Run: headless pygame with SDL's dummy video driver; simulated clock (each Clock.tick advances the game by its frame time, no real sleeping); random seed 0; keys injected as events and as key.get_pressed() state; mouse plan: one left click at the window centre at the start of phase 2, then a move to the lower-right quarter at the start of phase 3.
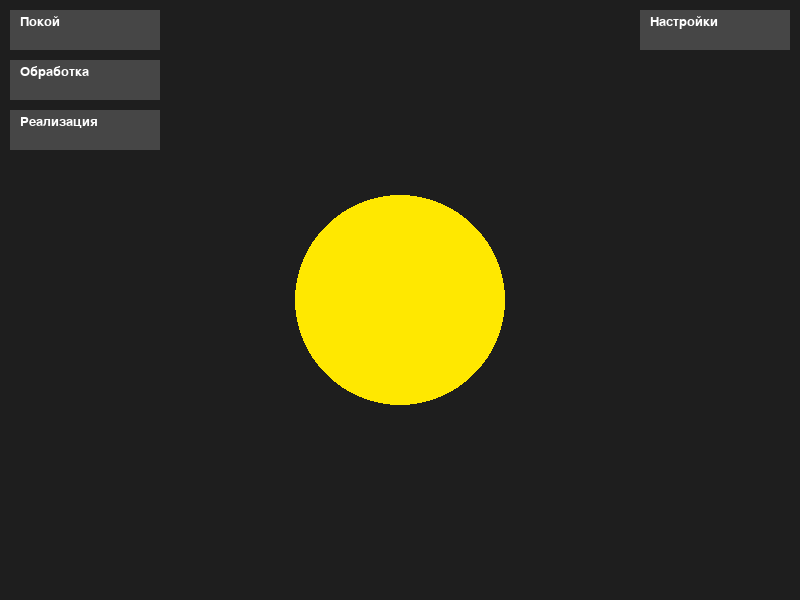
Frame 1 of 4 · flips 1–60 · no input
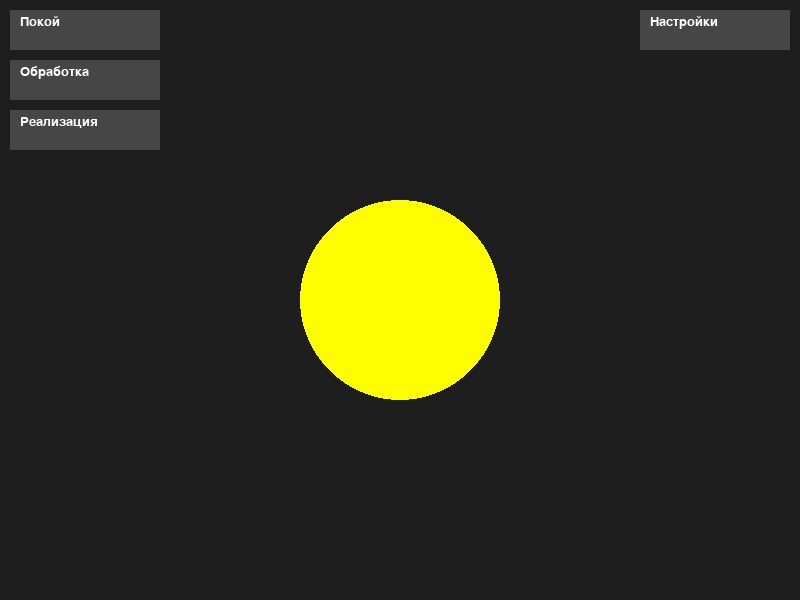
Frame 2 of 4 · flips 61–180 · clicked the window centre · tapped SPACE, RETURN · held RIGHT (→), D
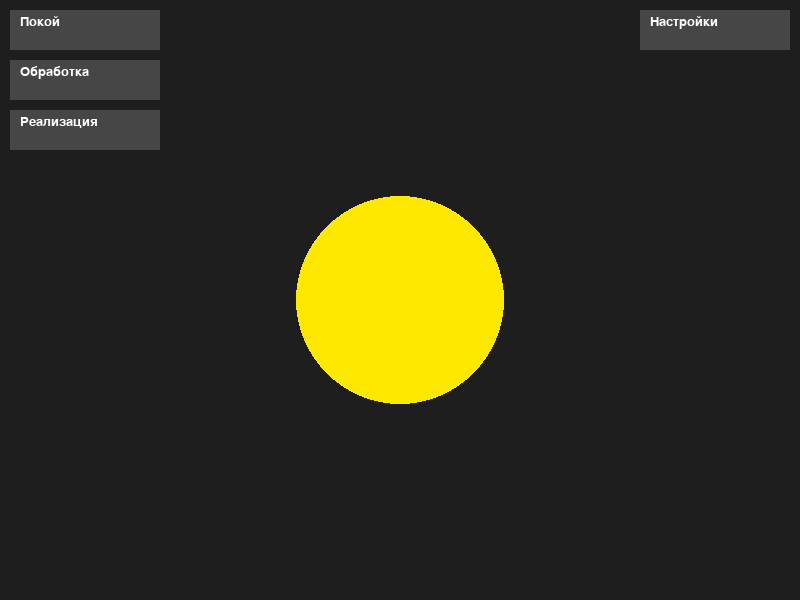
Frame 3 of 4 · flips 181–300 · moved the mouse to the lower-right quarter · held DOWN (↓), S
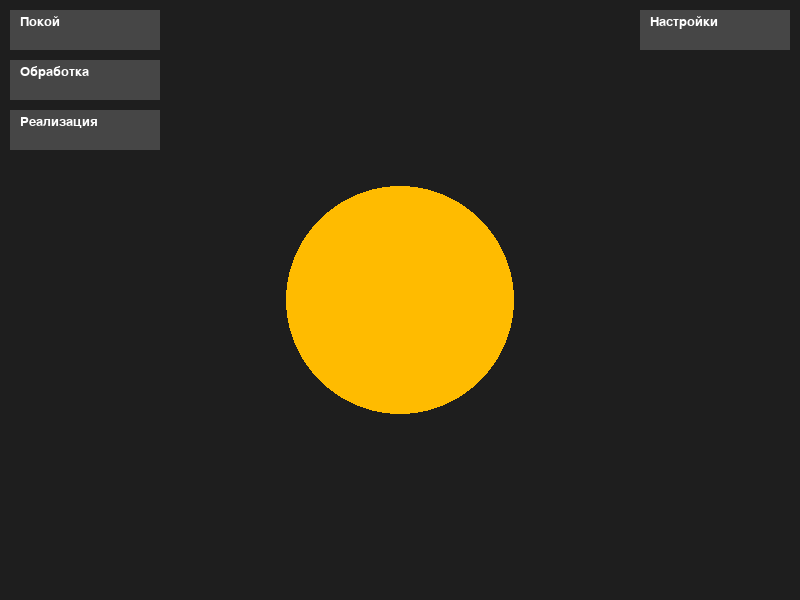
Frame 4 of 4 · flips 301–420 · held LEFT (←), A, UP (↑), W

The pygame program that drew these frames:

import pygame
import math
import sys


class PulsatingSphereUI:
    def __init__(self, width=800, height=600):
        pygame.init()
        self.WIDTH, self.HEIGHT = width, height
        self.LIGHT_THEME = (255, 255, 255)
        self.DARK_THEME = (30, 30, 30)
        self.BUTTON_COLOR = (70, 70, 70)
        self.BUTTON_HOVER_COLOR = (100, 100, 100)
        self.TEXT_COLOR = (255, 255, 255)

        # Инициализация окна
        self.screen = pygame.display.set_mode((self.WIDTH, self.HEIGHT))
        pygame.display.set_caption("Пульсирующая сфера")

        # Основные параметры сферы
        self.center_x, self.center_y = self.WIDTH // 2, self.HEIGHT // 2
        self.radius_base = 100
        self.amplitude = 20
        self.speed = 6.0
        self.theme = self.DARK_THEME
        self.time = 0
        self.state = "rest"  # rest, processing, implementation
        self.running = True
        self.settings_open = False  # Флаг для отображения настроек

        # Цветовые режимы
        self.colors = {
            "rest": [(255, 255, 0), (255, 165, 0)],  # Желтый -> Оранжевый
            "processing": [(0, 255, 0), (0, 0, 255)],  # Зеленый -> Синий
            "implementation": [(128, 0, 128), (255, 0, 0)],  # Фиолетовый -> Красный
        }
        self.clock = pygame.time.Clock()
        self.font = pygame.font.SysFont("Arial", 20)

    def set_state_rest(self):
        """Установить состояние 'Покой'."""
        self.state = "rest"
        self.amplitude = 10

    def set_state_processing(self):
        """Установить состояние 'Обработка'."""
        self.state = "processing"
        self.amplitude = 20

    def set_state_implementation(self):
        """Установить состояние 'Реализация'."""
        self.state = "implementation"
        self.amplitude = 40

    def set_theme_light(self):
        """Установить светлую тему."""
        self.theme = self.LIGHT_THEME

    def set_theme_dark(self):
        """Установить темную тему."""
        self.theme = self.DARK_THEME

    def _get_gradient_color(self):
        """Получить текущий цвет для градиентного режима."""
        colors = self.colors[self.state]
        color1, color2 = colors
        factor = (math.sin(self.time) + 1) / 2  # Синус от 0 до 1
        return [
            int(color1[i] + (color2[i] - color1[i]) * factor) for i in range(3)
        ]

    def _draw_text(self, surface, text, pos, color):
        """Отрисовка текста."""
        text_surface = self.font.render(text, True, color)
        surface.blit(text_surface, pos)

    def _create_button(self, surface, text, rect, action=None):
        """Создание кнопки."""
        mouse_pos = pygame.mouse.get_pos()
        is_hovered = rect.collidepoint(mouse_pos)
        pygame.draw.rect(surface, self.BUTTON_HOVER_COLOR if is_hovered else self.BUTTON_COLOR, rect)
        self._draw_text(surface, text, (rect.x + 10, rect.y + 5), self.TEXT_COLOR)
        return is_hovered and pygame.mouse.get_pressed()[0]

    def run(self):
        """Основной игровой цикл."""
        while self.running:
            self.time += self.clock.get_time() / 1000 * self.speed
            self.screen.fill(self.theme)

            if self.settings_open:
                # Отрисовка настроек
                settings_rect = pygame.Rect(self.WIDTH // 4, self.HEIGHT // 4, self.WIDTH // 2, self.HEIGHT // 2)
                pygame.draw.rect(self.screen, self.BUTTON_COLOR, settings_rect)

                light_theme_button = pygame.Rect(settings_rect.x + 50, settings_rect.y + 50, 200, 40)
                dark_theme_button = pygame.Rect(settings_rect.x + 50, settings_rect.y + 110, 200, 40)
                back_button = pygame.Rect(settings_rect.x + 50, settings_rect.y + 170, 200, 40)

                if self._create_button(self.screen, "Светлая тема", light_theme_button):
                    self.set_theme_light()
                if self._create_button(self.screen, "Темная тема", dark_theme_button):
                    self.set_theme_dark()
                if self._create_button(self.screen, "Назад", back_button):
                    self.settings_open = False
            else:
                # Получение текущего цвета
                current_color = self._get_gradient_color()

                # Отрисовка пульсирующей сферы
                radius = self.radius_base + self.amplitude * (0.5 + 0.5 * math.sin(self.time))
                pygame.draw.circle(self.screen, current_color, (self.center_x, self.center_y), int(radius))

                # Отрисовка кнопок управления
                rest_button = pygame.Rect(10, 10, 150, 40)
                processing_button = pygame.Rect(10, 60, 150, 40)
                implementation_button = pygame.Rect(10, 110, 150, 40)
                settings_button = pygame.Rect(self.WIDTH - 160, 10, 150, 40)

                if self._create_button(self.screen, "Покой", rest_button):
                    self.set_state_rest()
                if self._create_button(self.screen, "Обработка", processing_button):
                    self.set_state_processing()
                if self._create_button(self.screen, "Реализация", implementation_button):
                    self.set_state_implementation()
                if self._create_button(self.screen, "Настройки", settings_button):
                    self.settings_open = True

            # Обработка событий
            for event in pygame.event.get():
                if event.type == pygame.QUIT:
                    self.running = False

            # Обновление экрана
            pygame.display.flip()
            self.clock.tick(60)

        pygame.quit()
        sys.exit()


# Пример использования
if __name__ == "__main__":
    ui = PulsatingSphereUI()
    ui.run()
